Run: headless pygame with SDL's dummy video driver; simulated clock (each Clock.tick advances the game by its frame time, no real sleeping); random seed 0; keys injected as events and as key.get_pressed() state; no mouse input.
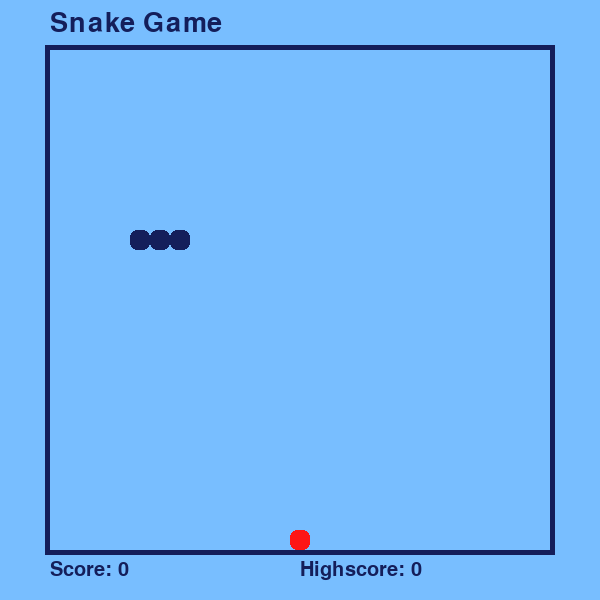
Frame 1 of 4 · flips 1–60 · no input
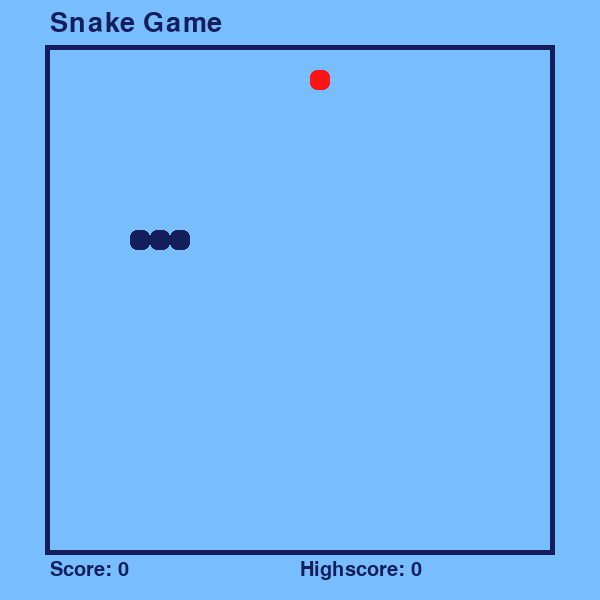
Frame 2 of 4 · flips 61–180 · tapped SPACE, RETURN · held RIGHT (→), D
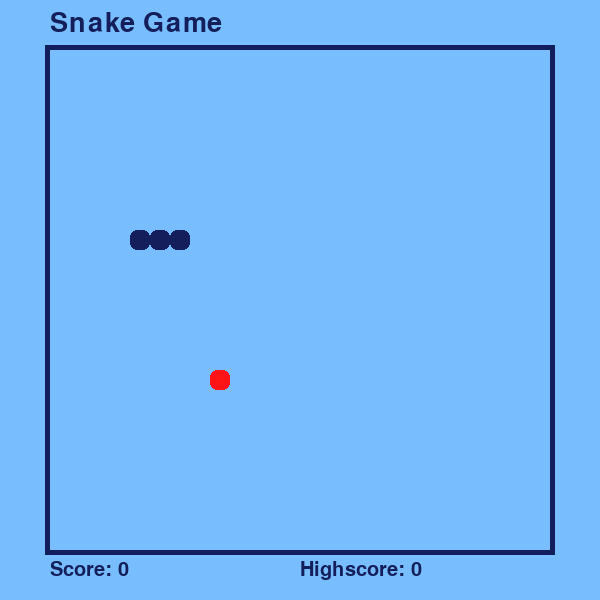
Frame 3 of 4 · flips 181–300 · held DOWN (↓), S
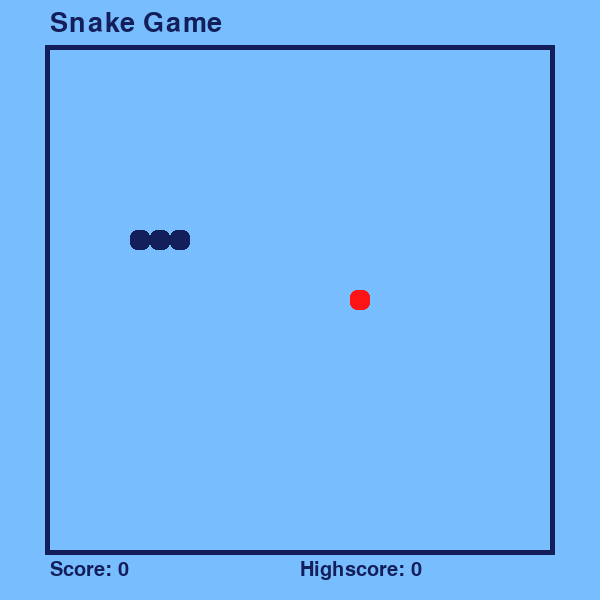
Frame 4 of 4 · flips 301–420 · held LEFT (←), A, UP (↑), W

The pygame program that drew these frames:

import pygame
import sys
import random

pygame.init()

h1 = pygame.font.Font(None, 40)
h2 = pygame.font.Font(None, 30)
h3 = pygame.font.Font(None, 20)

title_font = h1
score_font = h2
highscore_font = h2

BLUE = (120, 190, 255)
DARK_BLUE = (20, 30, 90)
RED = (253, 21, 21)

cell_size = 20
number_of_cells = 25

offset = 50

class Food:
    def __init__(self, occupied_positions):
        self.position = self.generate_random_position(occupied_positions)

    def draw(self):
        food_rect = pygame.Rect(offset +self.position[0] * cell_size, offset + self.position[1] * cell_size, cell_size, cell_size)
        pygame.draw.rect(screen, RED, food_rect, 0, 7)  

    def generate_random_cell(self):
        x = random.randint(0, number_of_cells - 1)
        y = random.randint(0, number_of_cells - 1)
        return [x, y]
    
    def generate_random_position(self, occupied_positions):
        
        position = self.generate_random_cell()
        while position in occupied_positions:
            position = self.generate_random_cell()
        
        return position

class Snake:
    def __init__(self):
        self.body = [[6, 9], [5, 9], [4, 9]]
        self.head = self.body[0]
        self.direction = [1, 0]
        self.add_segment = False

    def draw(self):
        for segment in self.body:
            segment_rect = (offset+ segment[0] * cell_size, offset + segment[1] * cell_size, cell_size, cell_size)
            pygame.draw.rect(screen, DARK_BLUE, segment_rect, 0, 7)

    def update(self):
        self.head = add_2Dlists(self.body[0], self.direction)
        self.body.insert(0, self.head)
        if self.add_segment == True:
            self.add_segment = False
        else:
            self.body = self.body[:-1]
    
    def reset(self):
        self.body = [[6, 9], [5, 9], [4, 9]]
        self.direction = [1, 0]

def add_2Dlists(list1, list2):
    return [list1[0] + list2[0], list1[1] + list2[1]]

class SnakeGame:
    def __init__(self):
        self.snake = Snake()
        self.food = Food(self.snake.body)
        self.state = 'STOPPED'
        self.score = 0
        self.highscore = 0

    def draw(self):
        self.snake.draw()
        self.food.draw()
    
    def update(self):
        if self.state == 'RUNNING':
            self.snake.update()
            self.check_collision_with_food()
            self.check_collision_with_edges()
            self.check_collision_with_self()

    def check_collision_with_food(self):
        if self.snake.body[0] == self.food.position:
            self.food.position = self.food.generate_random_position(self.snake.body)
            self.snake.add_segment = True
            self.score += 1
            if self.highscore < self.score:
                self.highscore = self.score   

    def check_collision_with_edges(self):
        if self.snake.head[0] < 0 or self.snake.head[0] >= number_of_cells or self.snake.head[1] < 0 or self.snake.head[1] >= number_of_cells:
            self.game_over()

    def check_collision_with_self(self):
        headless_body = self.snake.body[1:]
        if self.snake.head in headless_body:
            self.game_over() 

    def game_over(self):
        self.snake.reset()
        self.food.position = self.food.generate_random_position(self.snake.body)
        self.state = 'STOPPED'
        self.score = 0

screen = pygame.display.set_mode((cell_size*number_of_cells + 2*offset, cell_size*number_of_cells + 2*offset))

pygame.display.set_caption("Snake Game")

clock = pygame.time.Clock()

snake_game = SnakeGame()

while True:
        for event in pygame.event.get():
            if event.type == pygame.QUIT:
                pygame.quit()
                sys.exit()

            if event.type == pygame.KEYDOWN:
                if snake_game.state == 'STOPPED':
                    snake_game.state = 'RUNNING'

                if event.key == pygame.K_UP and snake_game.snake.direction != [0, 1]:
                    snake_game.snake.direction = [0, -1]
                if event.key == pygame.K_DOWN and snake_game.snake.direction != [0, -1]:
                    snake_game.snake.direction = [0, 1]
                if event.key == pygame.K_LEFT and snake_game.snake.direction != [1, 0]:
                    snake_game.snake.direction = [-1, 0]
                if event.key == pygame.K_RIGHT and snake_game.snake.direction != [-1, 0]:
                    snake_game.snake.direction = [1, 0]
        
        snake_game.update()

        screen.fill(BLUE)
        pygame.draw.rect(screen, DARK_BLUE, (offset-5, offset-5, cell_size*number_of_cells + 10, cell_size*number_of_cells + 10), 5)
        snake_game.draw()
        
        title_surface = title_font.render("Snake Game", True, DARK_BLUE)
        score_surface = score_font.render(f"Score: {snake_game.score}", True, DARK_BLUE)
        highscore_surface = score_font.render(f"Highscore: {snake_game.highscore}", True, DARK_BLUE)
        
        screen.blit(title_surface, (offset, 10))
        screen.blit(score_surface, (offset, offset + cell_size*number_of_cells + 10))
        screen.blit(highscore_surface, (offset + int((cell_size*number_of_cells)/2), offset + cell_size*number_of_cells + 10))

        pygame.display.update()
        clock.tick(10)

    
